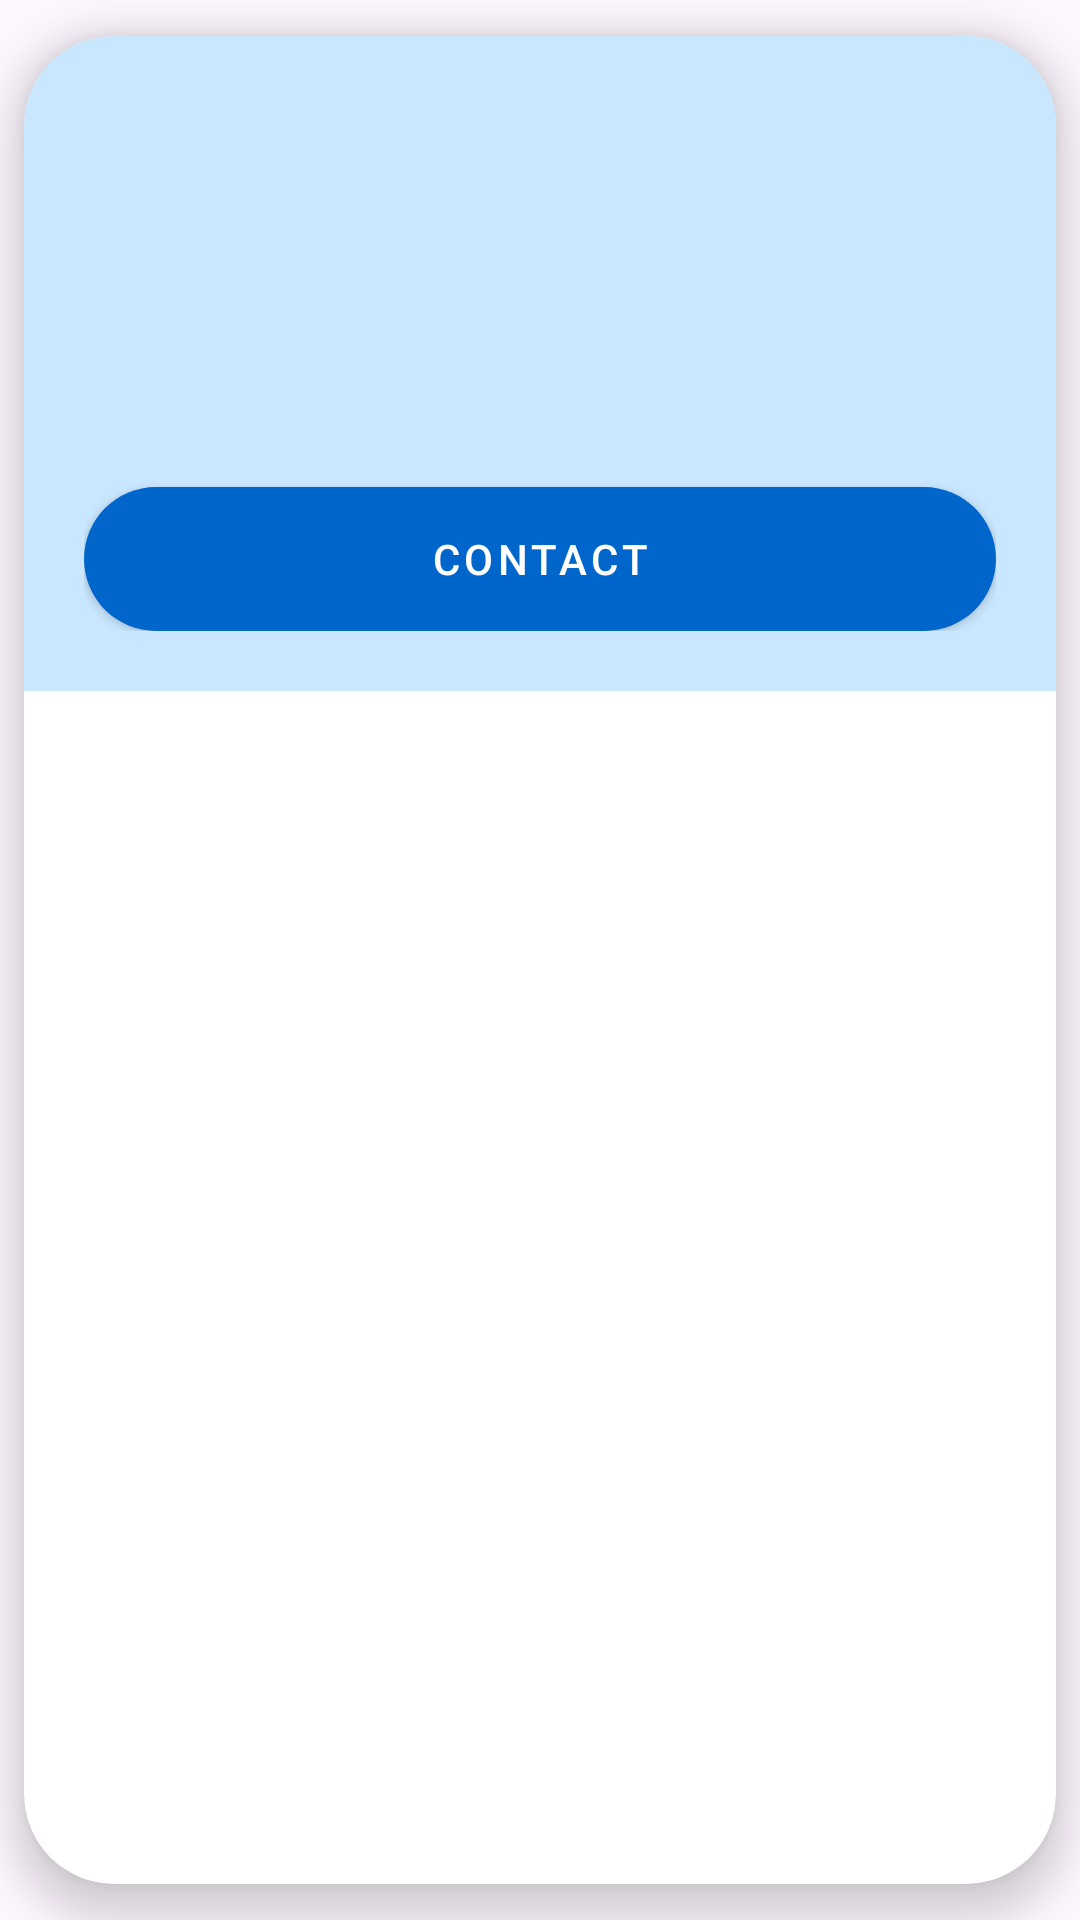

Here is an Android app screen rendered from its layout file. Give the layout XML and the strings, colors and styles it references.
<!-- AndroidManifest.xml: application theme Theme.Medcare -->
<!-- res/layout/dialog_appointment_details.xml -->
<?xml version="1.0" encoding="utf-8"?>
<androidx.cardview.widget.CardView xmlns:android="http://schemas.android.com/apk/res/android"
    xmlns:card_view="http://schemas.android.com/apk/res-auto"
    android:layout_width="match_parent"
    android:layout_height="wrap_content"
    card_view:cardCornerRadius="30dp"
    card_view:cardElevation="8dp"
    android:layout_margin="8dp"
    android:background="@android:color/transparent"
    card_view:cardUseCompatPadding="true"
    card_view:cardPreventCornerOverlap="false">

    <LinearLayout
        android:layout_width="match_parent"
        android:layout_height="wrap_content"
        android:orientation="vertical"
        android:padding="20dp"
        android:background="#C9E7FF"
        android:gravity="center">

        <TextView
            android:id="@+id/tvDoctorName"
            android:layout_width="match_parent"
            android:layout_height="wrap_content"
            android:textStyle="bold"
            android:textSize="18sp"
            android:textColor="#000" />

        <TextView
            android:id="@+id/tvDateTime"
            android:layout_width="match_parent"
            android:layout_height="wrap_content"
            android:paddingTop="6dp" />

        <TextView
            android:id="@+id/tvLocation"
            android:layout_width="match_parent"
            android:layout_height="wrap_content"
            android:paddingTop="4dp" />

        <TextView
            android:id="@+id/tvFees"
            android:layout_width="match_parent"
            android:layout_height="wrap_content"
            android:paddingTop="4dp" />

        <TextView
            android:id="@+id/tvNotes"
            android:layout_width="match_parent"
            android:layout_height="wrap_content"
            android:paddingTop="4dp"
            android:textStyle="italic" />

        <androidx.appcompat.widget.AppCompatButton
            android:id="@+id/btnContact"
            android:layout_width="match_parent"
            android:layout_height="wrap_content"
            android:text="Contact"
            android:letterSpacing="0.1"
            android:layout_marginTop="12dp"
            android:background="@drawable/type1btn"
            android:textColor="@android:color/white"/>
    </LinearLayout>
</androidx.cardview.widget.CardView>
<!-- resources referenced by this layout -->
<resources>
  <!-- drawable type1btn (drawable) -->
  <?xml version="1.0" encoding="utf-8"?>
  <layer-list xmlns:android="http://schemas.android.com/apk/res/android">
      <item>
          <shape
              android:shape="rectangle">
              <solid android:color="#0066CC"/> 
              <corners android:radius="150dp"/>
              <padding android:left="16dp" android:right="16dp" android:top="12dp" android:bottom="12dp"/>
          </shape>
      </item>
  </layer-list>
  <style name="Theme.Medcare" parent="Base.Theme.Medcare" />
  <style name="Base.Theme.Medcare" parent="Theme.Material3.DayNight.NoActionBar">
          
          
      </style>
</resources>
